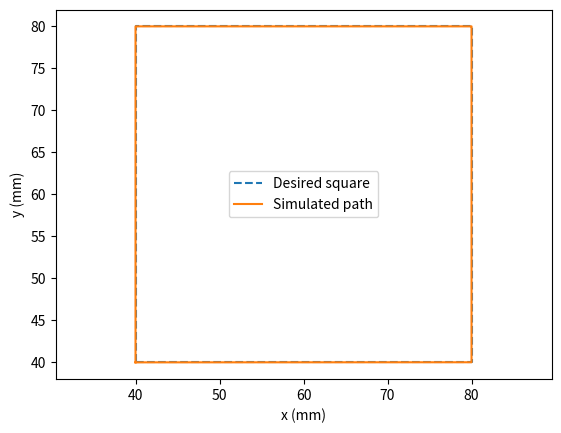
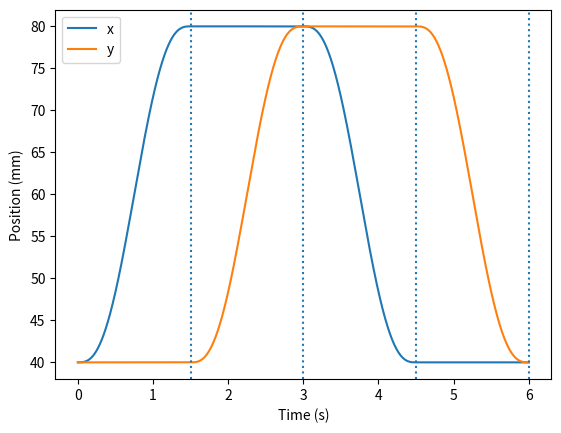

The matplotlib source for these figures, in order:
import numpy as np
import matplotlib.pyplot as plt
from scipy.integrate import solve_ivp

# same parameters
rm, m, Jm = 0.01, 0.06, 1e-5
Km, Lm, Rm = 0.07, 0.01, 10
mu_r, mu_lx, mu_ly = 0.003, 0.002, 0.001
Ln, Cn, Rn = 0.01, 0.002, 8
Ct, Rt, Te = 0.6, 9, 300
T_ready = 465
J = Jm + m*rm**2/2
bx = rm**2*(4*mu_r + mu_lx)
by = rm**2*(2*mu_r + mu_ly)
a, c = (bx + by)/2, (bx - by)/2
b = np.array([bx, by])
u_hold = np.sqrt((T_ready - Te)*Rn/Rt)


def voltages(t, displacement):
    # move between two consecutive corners in 'duration' seconds
    # same fifth-degree polynomial as Q3.1 gives zero endpoint speed and current
    if t >= duration:
        return 0, 0
    s = t/duration
    vel = displacement*(30*s**2 - 60*s**3 + 30*s**4)/duration
    acc = displacement*(60*s - 180*s**2 + 120*s**3)/duration**2
    jerk = displacement*(60 - 360*s + 360*s**2)/duration**3

    current = (J*acc + b*vel)/(rm*Km)
    ux, uy = Lm*(J*jerk + b*acc)/(rm*Km) + Rm*current
    return ux + uy, ux - uy


def sys(t, z):
    thl, thr, wl, wr, il, ir, Tn, inn, vn = z

    # the discrete mode selects which of the four square sides is being drawn
    displacement = np.array(corners[mode + 1]) - np.array(corners[mode])
    ul, ur = voltages(t - entered, displacement)

    # motor voltages drive the movement, the nozzle stays at its holding voltage
    return [wl, wr,
            (Km*il - a*wl - c*wr)/J,
            (Km*ir - c*wl - a*wr)/J,
            (ul - Rm*il)/Lm,
            (ur - Rm*ir)/Lm,
            (vn**2/Rn - (Tn - Te)/Rt)/Ct,
            (u_hold - vn)/Ln,
            (inn - vn/Rn)/Cn]


def event(t, z):
    # target of the current side, converted into angles by Q1.1
    tx, ty = corners[mode + 1]
    target_l, target_r = (tx + ty)/rm, (tx - ty)/rm

    # only motor-angle measurements are used to detect the corner
    error = max(abs(z[0] - target_l), abs(z[1] - target_r))
    # both conditions must hold, planned time elapsed AND angle error small
    return min(t - entered - duration, angle_tol - error)


event.terminal = True            # Ends the ODE segment as soon as a corner is reached
event.direction = 1

# five points are used because the fifth repeats the first to close the square
x0, y0, side = 0.04, 0.04, 0.04
corners = [(x0, y0), (x0 + side, y0), (x0 + side, y0 + side),
           (x0, y0 + side), (x0, y0)]

# start from the first corner, with zero motor speed/current and a heated nozzle
z = np.array([(x0 + y0)/rm, (x0 - y0)/rm, 0, 0, 0, 0,
              T_ready, u_hold/Rn, u_hold])
mode, entered, duration = 0, 0, 1.5
angle_tol = 0.0005
switches = []                   #Event times, one for each completed side
times, xs, ys = [], [], []
t = 0

while mode < 4:
    # integrate the current side only until its angle-based guard becomes true
    sol = solve_ivp(sys, (t, 12), z, events=event)

    #save positions reconstructed from angles, skip the duplicated start point
    times.extend(sol.t[1:] if times else sol.t)
    for state in (sol.y.T[1:] if xs else sol.y.T):
        xs.append(rm*(state[0] + state[1])/2)
        ys.append(rm*(state[0] - state[1])/2)

    # keep the continuous state at the transition
    t, z = sol.t[-1], sol.y[:, -1]
    if sol.status != 1:
        break                    #integration ended without another corner event

    switches.append(t)
    mode += 1                    #switch to the next drawing side
    entered = t                 #reset the elapsed time for the new side

print('Corner times:', ', '.join(f'{te:.2f} s' for te in switches))
print('Corners completed:', mode)

#plot 1: compare the square requested and the motion simulated by the motors
path = np.array(corners)
plt.figure()
plt.plot(path[:, 0]*1000, path[:, 1]*1000, '--', label='Desired square')
plt.plot(np.array(xs)*1000, np.array(ys)*1000, label='Simulated path')
plt.xlabel('x (mm)')
plt.ylabel('y (mm)')
plt.axis('equal')
plt.legend()
plt.savefig('Q3_2_square.png')

#plot 2: x and y reconstructed from the two motor angles over time
plt.figure()
plt.plot(times, np.array(xs)*1000, label='x')
plt.plot(times, np.array(ys)*1000, label='y')
for te in switches:
    plt.axvline(te, linestyle=':')  #switching instants between square sides
plt.xlabel('Time (s)')
plt.ylabel('Position (mm)')
plt.legend()
plt.savefig('Q3_2_positions.png')
plt.show()
